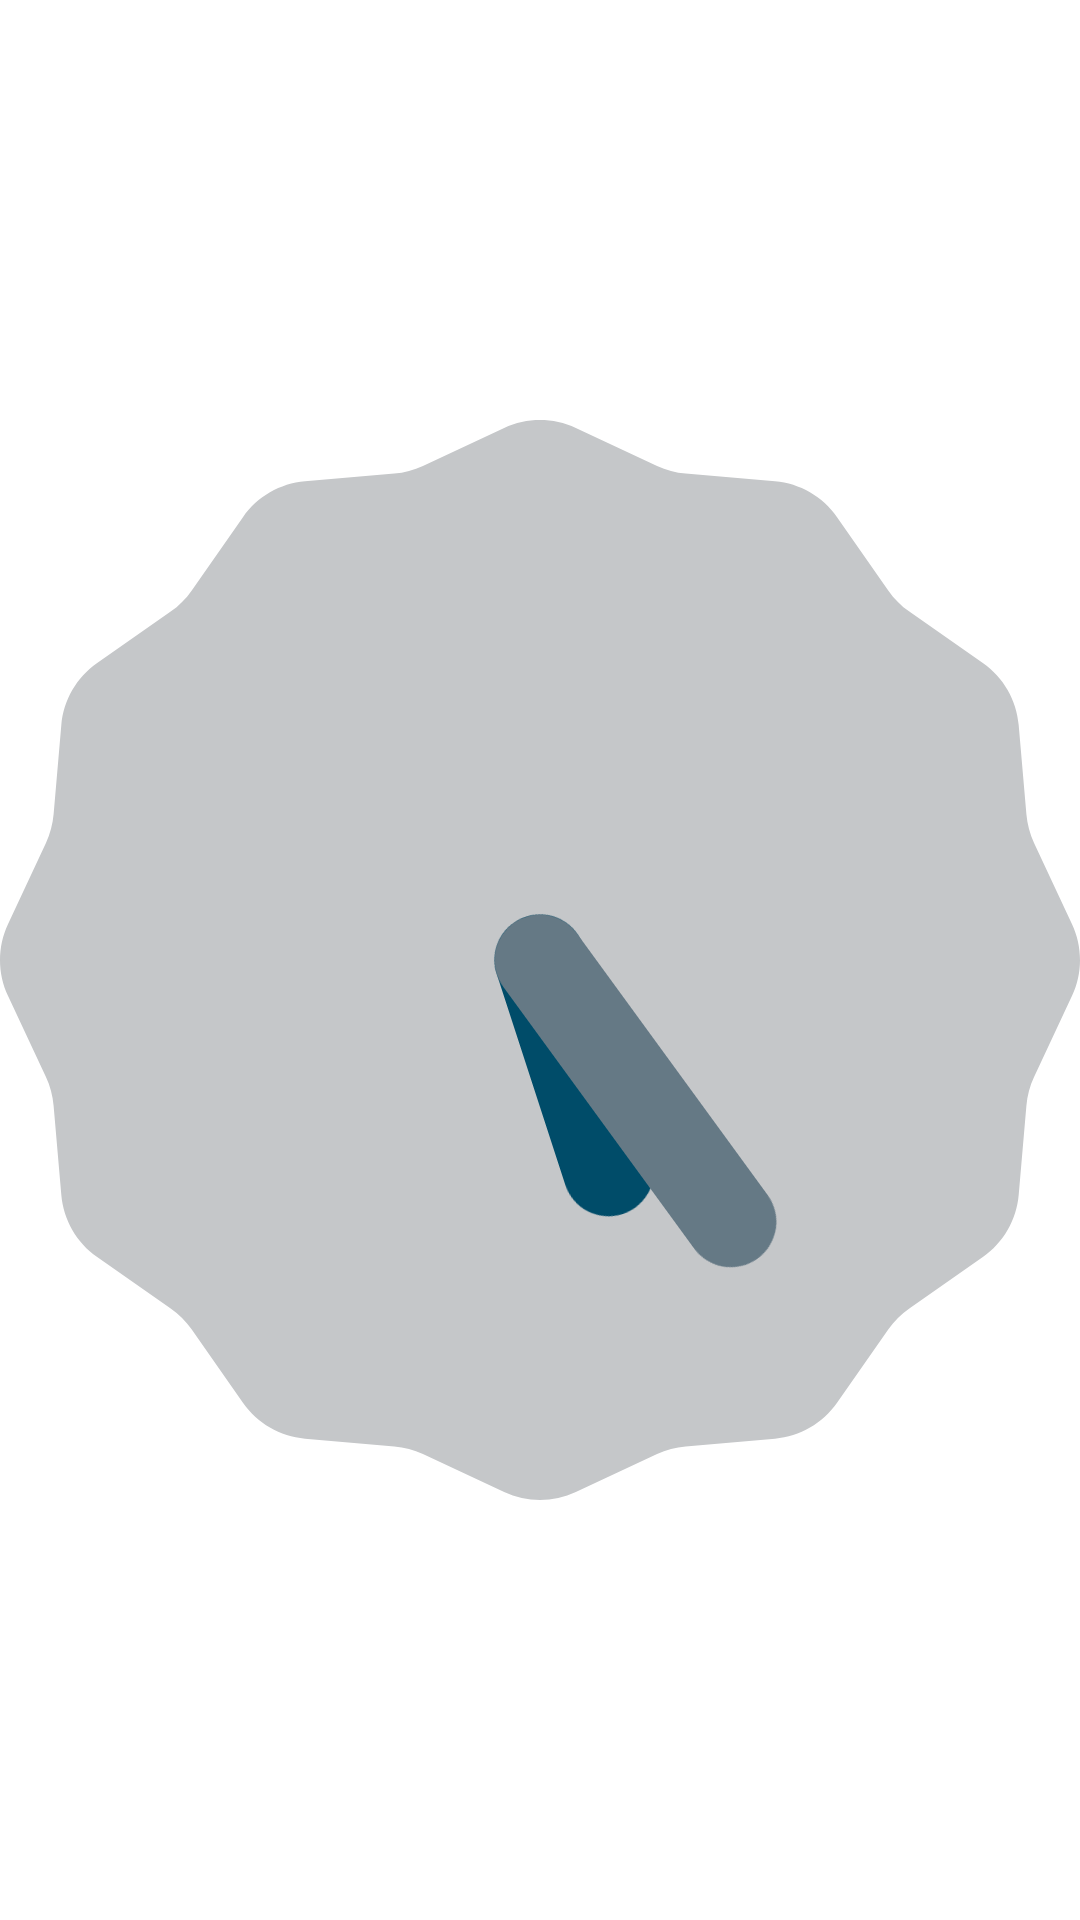

This screen was rendered from an Android layout file. Write that file and the resources it references.
<!-- AndroidManifest.xml: application theme CustomTheme -->
<!-- res/layout/tree.xml -->
<?xml version="1.0" encoding="utf-8"?>
<LinearLayout xmlns:android="http://schemas.android.com/apk/res/android"
    xmlns:tools="http://schemas.android.com/tools"
    android:layout_width="match_parent"
    android:layout_height="match_parent"
    android:orientation="vertical" >

    <AnalogClock
        android:id="@+id/analogClock1"
        android:layout_width="match_parent"
        android:layout_height="wrap_content"
        android:layout_weight="0.35" />

</LinearLayout>
<!-- resources referenced by this layout -->
<resources>
  <style name="CustomTheme" parent="android:style/Theme.Holo.Light">
          
          <item name="android:selectableItemBackground">@drawable/ad_selectable_background</item>
          <item name="android:actionBarTabStyle">@style/MyActionBarTabStyle</item>
          <item name="android:actionBarTabTextStyle">@style/MyActionBarTabTextStyle</item>
  		<item name="android:actionDropDownStyle">@style/MyDropDownNav</item>   
          <item name="android:dropDownListViewStyle">@style/MyDropDownListView</item>       
      </style>
  <style name="MyActionBarTabStyle" parent="android:style/Widget.Holo.Light.ActionBar.TabView">
          <item name="android:background">@drawable/actionbar_tab_bg</item>
          <item name="android:paddingLeft">22dp</item>
          <item name="android:paddingRight">22dp</item>
          <item name="android:paddingBottom">8dp</item>
      </style>
  <style name="MyActionBarTabTextStyle" parent="android:style/Widget.Holo.Light.ActionBar.TabText">        
          <item name="android:textColor">#ff0000</item>
          <item name="android:textSize">12sp</item>   
      </style>
  <style name="MyDropDownNav" parent="android:style/Widget.Holo.Light.Spinner">
          <item name="android:background">@drawable/ad_spinner_background_holo_light</item>
          <item name="android:popupBackground">@drawable/ad_menu_dropdown_panel_holo_light</item>
          <item name="android:dropDownSelector">@drawable/ad_selectable_background</item>
      </style>
  <style name="MyDropDownListView" parent="android:style/Widget.Holo.ListView.DropDown">
          <item name="android:listSelector">@drawable/ad_selectable_background</item>
      </style>
</resources>
